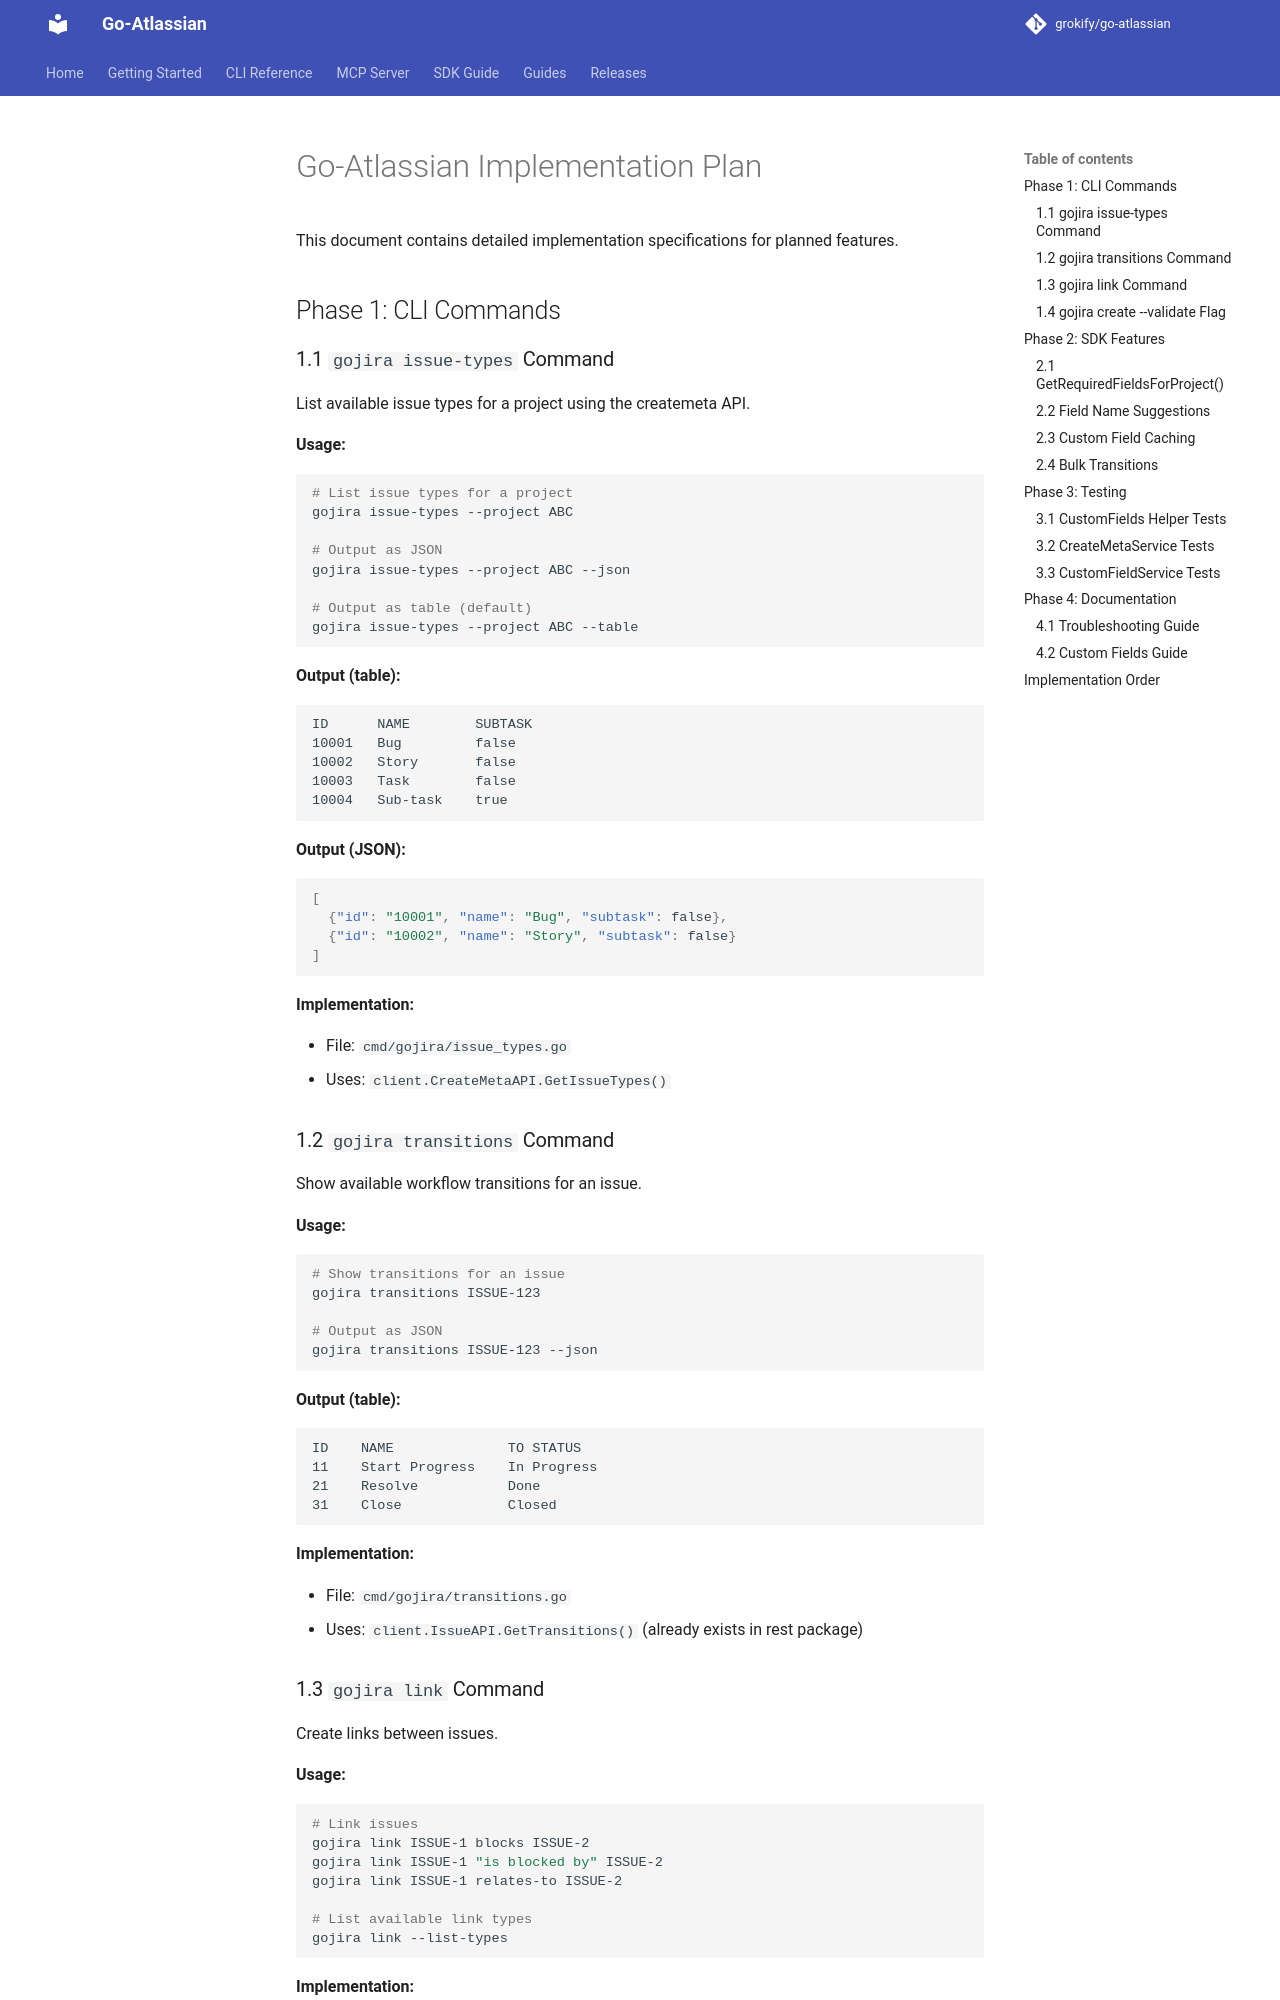

repository: grokify/go-atlassian · page: specs/PLAN/index.html · generator: mkdocs

# Go-Atlassian Implementation Plan

This document contains detailed implementation specifications for planned features.

## Phase 1: CLI Commands

### 1.1 `gojira issue-types` Command

List available issue types for a project using the createmeta API.

**Usage:**

```bash
# List issue types for a project
gojira issue-types --project ABC

# Output as JSON
gojira issue-types --project ABC --json

# Output as table (default)
gojira issue-types --project ABC --table
```

**Output (table):**

```
ID      NAME        SUBTASK
10001   Bug         false
10002   Story       false
10003   Task        false
10004   Sub-task    true
```

**Output (JSON):**

```json
[
  {"id": "10001", "name": "Bug", "subtask": false},
  {"id": "10002", "name": "Story", "subtask": false}
]
```

**Implementation:**

- File: `cmd/gojira/issue_types.go`
- Uses: `client.CreateMetaAPI.GetIssueTypes()`

### 1.2 `gojira transitions` Command

Show available workflow transitions for an issue.

**Usage:**

```bash
# Show transitions for an issue
gojira transitions ISSUE-123

# Output as JSON
gojira transitions ISSUE-123 --json
```

**Output (table):**

```
ID    NAME              TO STATUS
11    Start Progress    In Progress
21    Resolve           Done
31    Close             Closed
```

**Implementation:**

- File: `cmd/gojira/transitions.go`
- Uses: `client.IssueAPI.GetTransitions()` (already exists in rest package)

### 1.3 `gojira link` Command

Create links between issues.

**Usage:**

```bash
# Link issues
gojira link ISSUE-1 blocks ISSUE-2
gojira link ISSUE-1 "is blocked by" ISSUE-2
gojira link ISSUE-1 relates-to ISSUE-2

# List available link types
gojira link --list-types
```

**Implementation:**

- File: `cmd/gojira/link.go`
- New: `rest/link_service.go` for link operations
- API: `POST /rest/api/3/issueLink`
